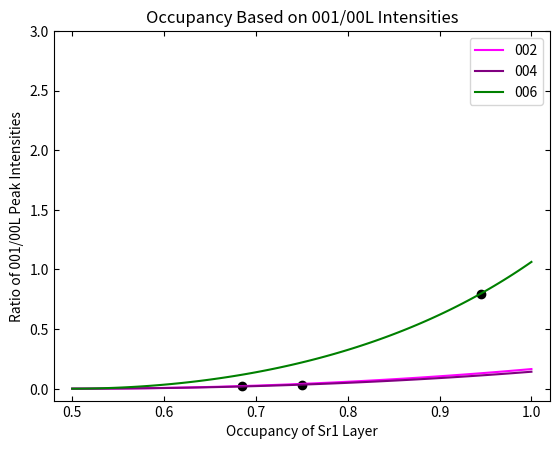

Recreate this plot in Python.
import math
import matplotlib.pyplot as plt
from scipy.interpolate import interp1d
import numpy as np

fig, ax1 = plt.subplots()
all_int_val = []

def calc_structure_factor(L1, L2, ratio_sampledata,color_line):
    
    # step size can be made smaller or larger
    step_size = 0.005
    # plots and calculates for occupancy values of 0.5 to 1.0
    occupancy_Sr1 = 0.5
    end_occ_Sr1 = 1.0
    occ = []
    ratios = []

    while (occupancy_Sr1 < (end_occ_Sr1 + step_size)): 
        def intensities_func(h,k,l):
            # wavelength for xrd; constant
            lamb = 1.5406
            
            # lattice constants 
            # change depending on film
            a = 3.92574
            b = 3.92574
            c_1 = 7.92937
            
            # calculate d
            d = 1 / (math.sqrt((h/a)**2 + (k/b)**2 + (l/c_1)**2))
        
            # calculate atomic form factors
            def approx(a1,b1,a2,b2,a3,b3,a4,b4,c):
                Q = (2*math.pi) / d
                sum1 = a1 * math.e**(-1 * b1 * (Q/(4*math.pi))**2) 
                sum2 = a2 * math.e**(-1 * b2 * (Q/(4*math.pi))**2)
                sum3 = a3 * math.e**(-1 * b3 * (Q/(4*math.pi))**2)
                sum4 = a4 * math.e**(-1 * b4 * (Q/(4*math.pi))**2)
            
                f_approx = sum1+sum2+sum3+sum4+c
                return f_approx
            
            f_Sr_approx = approx(18.0874,1.4907,8.1373,12.6963,2.5654,24.5651,-34.193,-0.0138,41.4025)
            f_Ta_approx = approx(29.1587,1.50711,18.8407,0.116741,12.8268,6.31524,5.38695,12.4244,1.78555)
            f_O_approx = approx(3.0485,13.2771,2.2868,5.7011,1.5463,0.3239,0.867,32.9089,0.2508)

            # take Ta and O displacements into account
            # do this for each distinct atom in the atomic basis
            def Ta_disp(occSr1):
                Ta_z_initial = 0.25
                # 0.0095 is film-dependent difference between Ta position at occ = 0.5 and occ = 1.0
                Ta_z = Ta_z_initial + (0.0095/0.50)*(occupancy_Sr1-0.5)
                return Ta_z
            
            def O1_disp(occSr1):
                O1_z_initial = 0.25
                # -0.02008 is film-dependent difference between O1 position at occ = 0.5 and occ = 1.0
                O1_z = O1_z_initial + (-0.02008/0.50)*(occupancy_Sr1-0.5)
                return O1_z
            def O3_disp(occSr1):
                O3_z_initial = 0.25
                # -0.02001 is film-dependent difference between O3 position at occ = 0.5 and occ = 1.0
                O3_z = O3_z_initial + (-0.02001/0.50)*(occupancy_Sr1-0.5)
                return O3_z
            
            # calculate structure factor
            def structure_factor(fSr,fTa,fO,occSr1):
                # all are film-dependent, so this should change if not calculating ETO film values
                # the following numbers make up the ETO atomic position basis
                
                Sr1_xyz = [1,1,0]
                Sr2_xyz = [1,1,0.5]
                
                Ta1_xyz = [0.5,0.5,Ta_disp(occSr1)]
                Ta2_xyz = [0.5,0.5,1-Ta_disp(occSr1)]
                
                O1_xyz = [0.5,1,O1_disp(occSr1)]
                O2_xyz = [0.5,0.0,1-O1_disp(occSr1)]
                O3_xyz = [0.0,0.5,O3_disp(occSr1)]
                O4_xyz = [1,0.5,1-O3_disp(occSr1)]
                O5_xyz = [0.50000,0.50000,1.00000]
                O6_xyz = [0.50000,0.50000,0.50000]
        
                factor = (-1j*2*math.pi)
                
                # calculate the terms that will sum to the structure factor

                Sr1_S_term = occSr1 * fSr * math.e ** (factor * (h * Sr1_xyz[0] + k * Sr1_xyz[1] + l * Sr1_xyz[2]))
                Sr2_S_term = (1-occSr1) * fSr * math.e ** (factor * (h * Sr2_xyz[0] + k * Sr2_xyz[1] + l * Sr2_xyz[2]))
                
                Ta1_S_term = fTa*math.e**(factor*(h*Ta1_xyz[0]+k*Ta1_xyz[1]+l*Ta1_xyz[2]))
                Ta2_S_term = fTa*math.e**(factor*(h*Ta2_xyz[0]+k*Ta2_xyz[1]+l*Ta2_xyz[2]))
        
                O1_S_term = fO*math.e**(factor*(h*O1_xyz[0]+k*O1_xyz[1]+l*O1_xyz[2]))
                O2_S_term = fO*math.e**(factor*(h*O2_xyz[0]+k*O2_xyz[1]+l*O2_xyz[2]))
                O3_S_term = fO*math.e**(factor*(h*O3_xyz[0]+k*O3_xyz[1]+l*O3_xyz[2]))
                O4_S_term = fO*math.e**(factor*(h*O4_xyz[0]+k*O4_xyz[1]+l*O4_xyz[2]))
                O5_S_term = fO*math.e**(factor*(h*O5_xyz[0]+k*O5_xyz[1]+l*O5_xyz[2]))
                O6_S_term = fO*math.e**(factor*(h*O6_xyz[0]+k*O6_xyz[1]+l*O6_xyz[2]))
                
                # put all terms in a list
                all_func = [Sr1_S_term,Sr2_S_term,Ta1_S_term,Ta2_S_term,O1_S_term,O2_S_term,O3_S_term,O4_S_term,O5_S_term,O6_S_term]
                
                # calculate structure factor ("sum")
                sum = 0
                for i in all_func:
                    sum+=i
                return sum
        
            S = structure_factor(f_Sr_approx,f_Ta_approx,f_O_approx,occupancy_Sr1)
            
            # lorentz polarization factor
            def ang_dep():
                theta_rad = math.asin(1.5406/(2*d))
                twotheta_rad = theta_rad*2
                Lp = (1 + (math.cos(twotheta_rad) ** 2)) / ((math.sin(theta_rad)) ** 2 * math.cos(theta_rad))
                return(Lp)
            
            # multiplicity
            # the method for calculating this CHANGES depending on symmetry / type of crystal
            # so this may be different for non-ETO films
            def mult_orth():
                count = 0
                h_k_l = [h, k, l]
                for i in h_k_l:
                    if i > 0:
                        count += 1
                M = 2 ** count
                return M
        
            # S can be imaginary number so magnitude is found by using abs() function
            S_mag = abs(S)
            
            # temperature factor has been ignored in this code
            
            theta_rad = math.asin(1.5406/(2*d))
            twotheta_rad = theta_rad*2
            theta_M_rad = 22.65*(math.pi/180)
            Int = (S_mag**2) * (1+ (math.cos(2*theta_M_rad)**4)*(math.cos(twotheta_rad)**2))/(math.sin(theta_rad)*math.cos(theta_rad))
            return Int
            
            '''
            Int = (S_mag ** 2) * mult_orth() * ang_dep()
            return Int
            '''
            
            
        Int_hkl1 = intensities_func(0,0,L1)
        Int_hkl2 = intensities_func(0,0,L2)
        
        # calculate ratio
        ratio = Int_hkl1/Int_hkl2
        
        occ.append(occupancy_Sr1)
        ratios.append(ratio)
        occupancy_Sr1 += step_size
        
        
        
        
            
    plt.rcParams['figure.dpi'] = 1200
    ratios_sampledata1 = [ratio_sampledata]
    inter_func1 = interp1d(ratios,occ, kind='nearest')
    new = inter_func1(ratios_sampledata1)
    newarr = np.array(new)
    
    '''
    with open('file_path_here' + str(L1) + '_2_to_L_v2.xy', 'a') as file:
        # Iterate through the data list and write each item to the file
        for i in occ:
            file.write(str(i) + '\n')
        file.write('\n')
        for i in ratios:
            file.write(str(i) + '\n')
        file.write('\n')
        for i in new:
            file.write(str(i) + '\n')
        file.write('\n')
        for i in ratios_sampledata1:
            file.write(str(i) + '\n')
        file.write('\n')
    '''
    # different ylim possibilities - play around based on specific L1 and film
    
    plt.ylim(-0.1,3)
    #plt.gca().set_yticklabels([])
    #plt.gca().set_xticklabels([])
    ax1.xaxis.set_ticks_position('both')
    ax1.yaxis.set_ticks_position('both')

    # Optionally, you can customize the tick direction and length
    ax1.tick_params(axis='both', direction='in')

    #plt.ylim(-0.2,6)
    
    #order_param = 2*occ - 1;
   
    ax1.set_ylabel('Ratio of 00' + str(L1) + '/00L Peak Intensities')
    ax1.set_xlabel('Occupancy of Sr1 Layer')
    ax1.plot(occ, ratios, color=color_line, label='00' + str(L2))
    ax1.set_xlim(0.48,1.02)
   
    # Create ax2 as a twin of ax1
    #ax2 = ax1.twiny()
    #ax2.set_ylabel('Order Parameter')  # Use 'set_ylabel' for the y-axis label on ax2
    #ax2.set_xlim(0, 1.0)  # Set the x-axis limits for ax2
    #ax2.set_xscale('linear')
    
    ax1.scatter(new, ratios_sampledata1, color='black')
    
    print('interpolated occupancy=' + str(new) + ', ratio=' + str(ratios_sampledata1))
    plt.legend()

    # find average interpolated occupancy
    all_int_val.append(new[0])

    
    #return int(ratios_sampledata1[0])
  

# first parameter is L1 in hk L1 : hk L2 ratio 
# second parameter is L2 in hk L1 : hk L2 ratio
# third parameter is sample data intensity ratio (hk L1 : hk L2) for interpolation
# fourth parameter is color of structure factor line to be plotted

# 1 for 1/2, 3 for 3/2 order peaks

#Usage: calc_structure_factor(L1,L2,ratio,color) where ratio is the 00(L1)/00(L2) intensity ratio
L1=1
calc_structure_factor(L1, 2, 64/2914,'magenta')
calc_structure_factor(L1, 4, 64/1874,'purple')
calc_structure_factor(L1, 6, 64/81,'green')

def Average(lst): 
    return sum(lst) / len(lst) 

print("Average: "+str(Average(all_int_val)))

plt.title('Occupancy Based on 00' + str(L1) +'/00L Intensities')
#plt.savefig('1_2_ETO0031_v4.svg')
plt.show()
